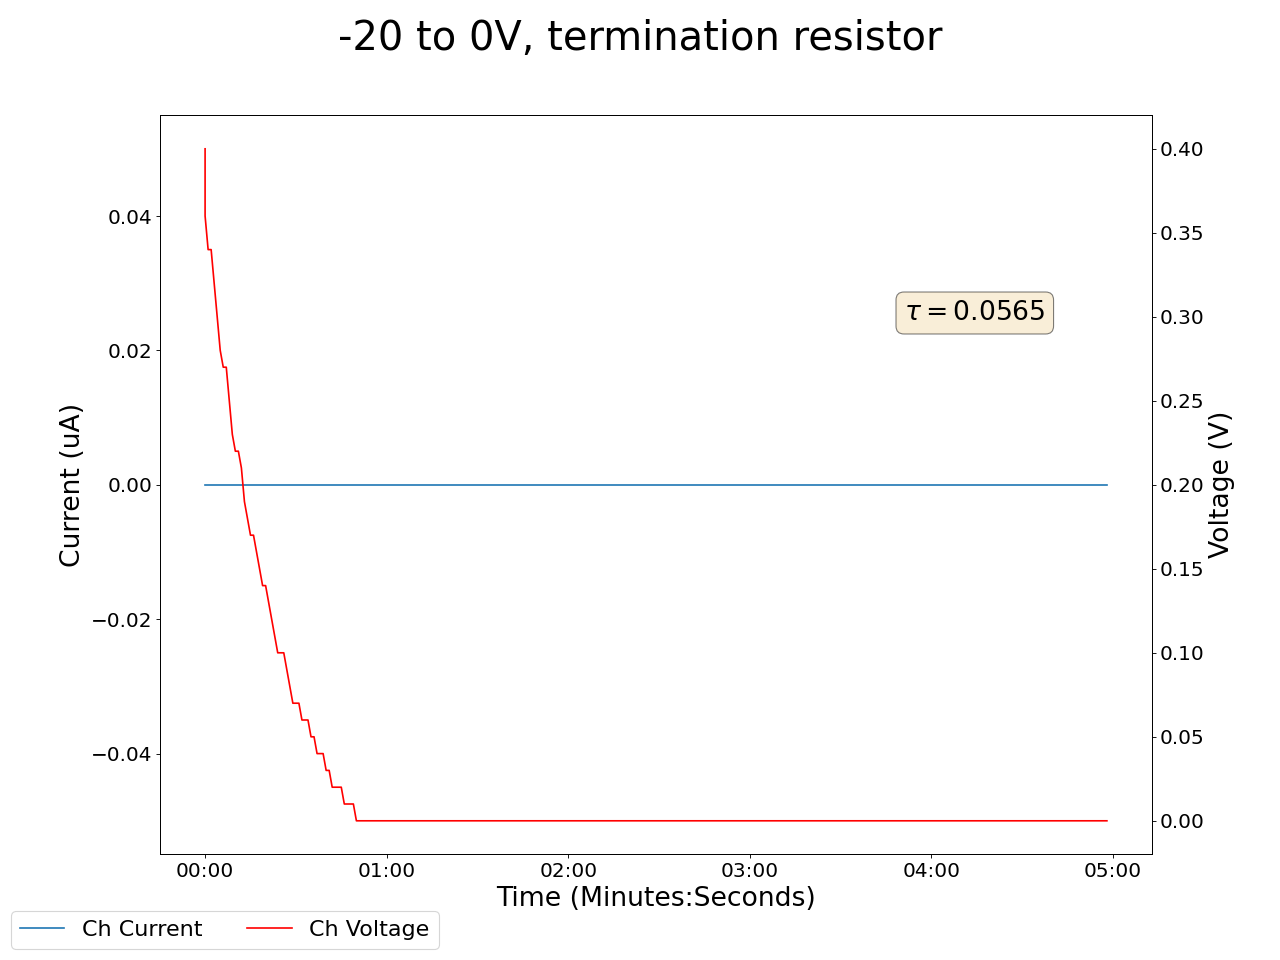

The file beside this chart, header and first rows:
2024-03-18 16:31:37.476504, 0.41999998688697815, 0.0, 0.029999999329447746, 0.0, 0.15000000596046448, 0.0, 0.11999999731779099, 0.0, 0.029999999329447746, 0.0, 0.0, 0.0, 0.15000000596046448, 0.0, 0.9599999785423279, 0.0, 0.4000000059604645, 0.0, 0.0, 0.0, 0.44999998807907104, 0.0, 0.5400000214576721
2024-03-18 16:31:38.476410, 0.42, 0.0, 0.03, 0.0, 0.15, 0.0, 0.12, 0.0, 0.03, 0.0, 0.0, 0.0, 0.15, 0.0, 0.96, 0.0, 0.36, 0.0, 0.0, 0.0, 0.45, 0.0, 0.54
2024-03-18 16:31:39.476410, 0.42, 0.0, 0.03, 0.0, 0.15, 0.0, 0.12, 0.0, 0.03, 0.0, 0.0, 0.0, 0.15, 0.0, 0.96, 0.0, 0.34, 0.0, 0.0, 0.0, 0.45, 0.0, 0.54
2024-03-18 16:31:40.476411, 0.42, 0.0, 0.03, 0.0, 0.15, 0.0, 0.12, 0.0, 0.03, 0.0, 0.0, 0.0, 0.15, 0.0, 0.96, 0.0, 0.34, 0.0, 0.0, 0.0, 0.45, 0.0, 0.54
2024-03-18 16:31:41.476410, 0.42, 0.0, 0.03, 0.0, 0.15, 0.0, 0.12, 0.0, 0.03, 0.0, 0.0, 0.0, 0.15, 0.0, 0.96, 0.0, 0.32, 0.0, 0.0, 0.0, 0.45, 0.0, 0.54
2024-03-18 16:31:42.476410, 0.42, 0.0, 0.03, 0.0, 0.15, 0.0, 0.12, 0.0, 0.03, 0.0, 0.0, 0.0, 0.15, 0.0, 0.96, 0.0, 0.3, 0.0, 0.0, 0.0, 0.45, 0.0, 0.54
2024-03-18 16:31:43.476410, 0.42, 0.0, 0.03, 0.0, 0.15, 0.0, 0.12, 0.0, 0.03, 0.0, 0.0, 0.0, 0.15, 0.0, 0.96, 0.0, 0.28, 0.0, 0.0, 0.0, 0.45, 0.0, 0.54
2024-03-18 16:31:44.476410, 0.42, 0.0, 0.03, 0.0, 0.15, 0.0, 0.12, 0.0, 0.03, 0.0, 0.0, 0.0, 0.15, 0.0, 0.96, 0.0, 0.27, 0.0, 0.0, 0.0, 0.45, 0.0, 0.54
2024-03-18 16:31:45.476410, 0.42, 0.0, 0.03, 0.0, 0.15, 0.0, 0.12, 0.0, 0.03, 0.0, 0.0, 0.0, 0.15, 0.0, 0.96, 0.0, 0.27, 0.0, 0.0, 0.0, 0.45, 0.0, 0.54
2024-03-18 16:31:46.476410, 0.42, 0.0, 0.03, 0.0, 0.15, 0.0, 0.12, 0.0, 0.03, 0.0, 0.0, 0.0, 0.15, 0.0, 0.96, 0.0, 0.25, 0.0, 0.0, 0.0, 0.45, 0.0, 0.54
2024-03-18 16:31:47.476410, 0.42, 0.0, 0.03, 0.0, 0.15, 0.0, 0.12, 0.0, 0.03, 0.0, 0.0, 0.0, 0.15, 0.0, 0.96, 0.0, 0.23, 0.0, 0.0, 0.0, 0.45, 0.0, 0.54
2024-03-18 16:31:48.476410, 0.42, 0.0, 0.03, 0.0, 0.15, 0.0, 0.12, 0.0, 0.03, 0.0, 0.0, 0.0, 0.15, 0.0, 0.96, 0.0, 0.22, 0.0, 0.0, 0.0, 0.45, 0.0, 0.54
2024-03-18 16:31:49.476410, 0.42, 0.0, 0.03, 0.0, 0.15, 0.0, 0.12, 0.0, 0.03, 0.0, 0.0, 0.0, 0.15, 0.0, 0.96, 0.0, 0.22, 0.0, 0.0, 0.0, 0.45, 0.0, 0.54
2024-03-18 16:31:50.476410, 0.42, 0.0, 0.03, 0.0, 0.15, 0.0, 0.12, 0.0, 0.03, 0.0, 0.0, 0.0, 0.15, 0.0, 0.96, 0.0, 0.21, 0.0, 0.0, 0.0, 0.45, 0.0, 0.54
2024-03-18 16:31:51.476410, 0.42, 0.0, 0.03, 0.0, 0.15, 0.0, 0.12, 0.0, 0.03, 0.0, 0.0, 0.0, 0.15, 0.0, 0.96, 0.0, 0.19, 0.0, 0.0, 0.0, 0.45, 0.0, 0.54
2024-03-18 16:31:52.476410, 0.42, 0.0, 0.03, 0.0, 0.15, 0.0, 0.12, 0.0, 0.03, 0.0, 0.0, 0.0, 0.15, 0.0, 0.96, 0.0, 0.18, 0.0, 0.0, 0.0, 0.45, 0.0, 0.54
2024-03-18 16:31:53.476411, 0.42, 0.0, 0.03, 0.0, 0.15, 0.0, 0.12, 0.0, 0.03, 0.0, 0.0, 0.0, 0.15, 0.0, 0.96, 0.0, 0.17, 0.0, 0.0, 0.0, 0.45, 0.0, 0.54
2024-03-18 16:31:54.476410, 0.42, 0.0, 0.03, 0.0, 0.15, 0.0, 0.12, 0.0, 0.03, 0.0, 0.0, 0.0, 0.15, 0.0, 0.96, 0.0, 0.17, 0.0, 0.0, 0.0, 0.45, 0.0, 0.54
2024-03-18 16:31:55.476411, 0.42, 0.0, 0.03, 0.0, 0.15, 0.0, 0.12, 0.0, 0.03, 0.0, 0.0, 0.0, 0.15, 0.0, 0.96, 0.0, 0.16, 0.0, 0.0, 0.0, 0.45, 0.0, 0.54
2024-03-18 16:31:56.476410, 0.42, 0.0, 0.03, 0.0, 0.15, 0.0, 0.12, 0.0, 0.03, 0.0, 0.0, 0.0, 0.15, 0.0, 0.96, 0.0, 0.15, 0.0, 0.0, 0.0, 0.45, 0.0, 0.54
2024-03-18 16:31:57.476410, 0.42, 0.0, 0.03, 0.0, 0.15, 0.0, 0.12, 0.0, 0.03, 0.0, 0.0, 0.0, 0.15, 0.0, 0.96, 0.0, 0.14, 0.0, 0.0, 0.0, 0.45, 0.0, 0.54
2024-03-18 16:31:58.476411, 0.42, 0.0, 0.03, 0.0, 0.15, 0.0, 0.12, 0.0, 0.03, 0.0, 0.0, 0.0, 0.15, 0.0, 0.96, 0.0, 0.14, 0.0, 0.0, 0.0, 0.45, 0.0, 0.54
2024-03-18 16:31:59.476410, 0.42, 0.0, 0.03, 0.0, 0.15, 0.0, 0.12, 0.0, 0.03, 0.0, 0.0, 0.0, 0.15, 0.0, 0.96, 0.0, 0.13, 0.0, 0.0, 0.0, 0.45, 0.0, 0.54
2024-03-18 16:32:00.476410, 0.42, 0.0, 0.03, 0.0, 0.15, 0.0, 0.12, 0.0, 0.03, 0.0, 0.0, 0.0, 0.15, 0.0, 0.96, 0.0, 0.12, 0.0, 0.0, 0.0, 0.45, 0.0, 0.54
2024-03-18 16:32:01.476410, 0.42, 0.0, 0.03, 0.0, 0.15, 0.0, 0.12, 0.0, 0.03, 0.0, 0.0, 0.0, 0.15, 0.0, 0.96, 0.0, 0.11, 0.0, 0.0, 0.0, 0.45, 0.0, 0.54
2024-03-18 16:32:02.476410, 0.42, 0.0, 0.03, 0.0, 0.15, 0.0, 0.12, 0.0, 0.03, 0.0, 0.0, 0.0, 0.15, 0.0, 0.96, 0.0, 0.1, 0.0, 0.0, 0.0, 0.45, 0.0, 0.54
2024-03-18 16:32:03.476410, 0.42, 0.0, 0.03, 0.0, 0.15, 0.0, 0.12, 0.0, 0.03, 0.0, 0.0, 0.0, 0.15, 0.0, 0.96, 0.0, 0.1, 0.0, 0.0, 0.0, 0.45, 0.0, 0.54
2024-03-18 16:32:04.476410, 0.42, 0.0, 0.03, 0.0, 0.15, 0.0, 0.12, 0.0, 0.03, 0.0, 0.0, 0.0, 0.15, 0.0, 0.96, 0.0, 0.1, 0.0, 0.0, 0.0, 0.45, 0.0, 0.54
2024-03-18 16:32:05.476410, 0.42, 0.0, 0.03, 0.0, 0.15, 0.0, 0.12, 0.0, 0.03, 0.0, 0.0, 0.0, 0.15, 0.0, 0.96, 0.0, 0.09, 0.0, 0.0, 0.0, 0.45, 0.0, 0.54
2024-03-18 16:32:06.476410, 0.42, 0.0, 0.03, 0.0, 0.15, 0.0, 0.12, 0.0, 0.03, 0.0, 0.0, 0.0, 0.15, 0.0, 0.96, 0.0, 0.08, 0.0, 0.0, 0.0, 0.45, 0.0, 0.54
2024-03-18 16:32:07.476410, 0.42, 0.0, 0.03, 0.0, 0.15, 0.0, 0.12, 0.0, 0.03, 0.0, 0.0, 0.0, 0.15, 0.0, 0.96, 0.0, 0.07, 0.0, 0.0, 0.0, 0.45, 0.0, 0.54
2024-03-18 16:32:08.476410, 0.42, 0.0, 0.03, 0.0, 0.15, 0.0, 0.12, 0.0, 0.03, 0.0, 0.0, 0.0, 0.15, 0.0, 0.96, 0.0, 0.07, 0.0, 0.0, 0.0, 0.45, 0.0, 0.54
2024-03-18 16:32:09.476410, 0.42, 0.0, 0.03, 0.0, 0.15, 0.0, 0.12, 0.0, 0.03, 0.0, 0.0, 0.0, 0.15, 0.0, 0.96, 0.0, 0.07, 0.0, 0.0, 0.0, 0.45, 0.0, 0.54
2024-03-18 16:32:10.476410, 0.42, 0.0, 0.03, 0.0, 0.15, 0.0, 0.12, 0.0, 0.03, 0.0, 0.0, 0.0, 0.15, 0.0, 0.96, 0.0, 0.06, 0.0, 0.0, 0.0, 0.45, 0.0, 0.54
2024-03-18 16:32:11.476410, 0.42, 0.0, 0.03, 0.0, 0.15, 0.0, 0.12, 0.0, 0.03, 0.0, 0.0, 0.0, 0.15, 0.0, 0.96, 0.0, 0.06, 0.0, 0.0, 0.0, 0.45, 0.0, 0.54
2024-03-18 16:32:12.476410, 0.42, 0.0, 0.03, 0.0, 0.15, 0.0, 0.12, 0.0, 0.03, 0.0, 0.0, 0.0, 0.15, 0.0, 0.96, 0.0, 0.06, 0.0, 0.0, 0.0, 0.45, 0.0, 0.54
2024-03-18 16:32:13.476410, 0.42, 0.0, 0.03, 0.0, 0.15, 0.0, 0.12, 0.0, 0.03, 0.0, 0.0, 0.0, 0.15, 0.0, 0.96, 0.0, 0.05, 0.0, 0.0, 0.0, 0.45, 0.0, 0.54
2024-03-18 16:32:14.476410, 0.42, 0.0, 0.03, 0.0, 0.15, 0.0, 0.12, 0.0, 0.03, 0.0, 0.0, 0.0, 0.15, 0.0, 0.96, 0.0, 0.05, 0.0, 0.0, 0.0, 0.45, 0.0, 0.54
2024-03-18 16:32:15.476410, 0.42, 0.0, 0.03, 0.0, 0.15, 0.0, 0.12, 0.0, 0.03, 0.0, 0.0, 0.0, 0.15, 0.0, 0.96, 0.0, 0.04, 0.0, 0.0, 0.0, 0.45, 0.0, 0.54
2024-03-18 16:32:16.476410, 0.42, 0.0, 0.03, 0.0, 0.15, 0.0, 0.12, 0.0, 0.03, 0.0, 0.0, 0.0, 0.15, 0.0, 0.96, 0.0, 0.04, 0.0, 0.0, 0.0, 0.45, 0.0, 0.54
2024-03-18 16:32:17.476410, 0.42, 0.0, 0.03, 0.0, 0.15, 0.0, 0.12, 0.0, 0.03, 0.0, 0.0, 0.0, 0.15, 0.0, 0.96, 0.0, 0.04, 0.0, 0.0, 0.0, 0.45, 0.0, 0.54
2024-03-18 16:32:18.476410, 0.42, 0.0, 0.03, 0.0, 0.15, 0.0, 0.12, 0.0, 0.03, 0.0, 0.0, 0.0, 0.15, 0.0, 0.96, 0.0, 0.03, 0.0, 0.0, 0.0, 0.45, 0.0, 0.54
2024-03-18 16:32:19.476410, 0.42, 0.0, 0.03, 0.0, 0.15, 0.0, 0.12, 0.0, 0.03, 0.0, 0.0, 0.0, 0.15, 0.0, 0.96, 0.0, 0.03, 0.0, 0.0, 0.0, 0.45, 0.0, 0.54
2024-03-18 16:32:20.476411, 0.42, 0.0, 0.03, 0.0, 0.15, 0.0, 0.12, 0.0, 0.03, 0.0, 0.0, 0.0, 0.15, 0.0, 0.96, 0.0, 0.02, 0.0, 0.0, 0.0, 0.45, 0.0, 0.54
2024-03-18 16:32:21.476410, 0.42, 0.0, 0.03, 0.0, 0.15, 0.0, 0.12, 0.0, 0.03, 0.0, 0.0, 0.0, 0.15, 0.0, 0.96, 0.0, 0.02, 0.0, 0.0, 0.0, 0.45, 0.0, 0.54
2024-03-18 16:32:22.476410, 0.42, 0.0, 0.03, 0.0, 0.15, 0.0, 0.12, 0.0, 0.03, 0.0, 0.0, 0.0, 0.15, 0.0, 0.96, 0.0, 0.02, 0.0, 0.0, 0.0, 0.45, 0.0, 0.54
2024-03-18 16:32:23.476410, 0.42, 0.0, 0.03, 0.0, 0.15, 0.0, 0.12, 0.0, 0.04, 0.0, 0.0, 0.0, 0.15, 0.0, 0.96, 0.0, 0.02, 0.0, 0.0, 0.0, 0.45, 0.0, 0.54
2024-03-18 16:32:24.476410, 0.42, 0.0, 0.03, 0.0, 0.15, 0.0, 0.12, 0.0, 0.03, 0.0, 0.0, 0.0, 0.15, 0.0, 0.96, 0.0, 0.01, 0.0, 0.0, 0.0, 0.45, 0.0, 0.54
2024-03-18 16:32:25.476410, 0.42, 0.0, 0.03, 0.0, 0.15, 0.0, 0.12, 0.0, 0.03, 0.0, 0.0, 0.0, 0.15, 0.0, 0.96, 0.0, 0.01, 0.0, 0.0, 0.0, 0.45, 0.0, 0.54
2024-03-18 16:32:26.476410, 0.42, 0.0, 0.03, 0.0, 0.15, 0.0, 0.12, 0.0, 0.03, 0.0, 0.0, 0.0, 0.15, 0.0, 0.96, 0.0, 0.01, 0.0, 0.0, 0.0, 0.45, 0.0, 0.54
2024-03-18 16:32:27.476410, 0.42, 0.0, 0.03, 0.0, 0.15, 0.0, 0.12, 0.0, 0.03, 0.0, 0.0, 0.0, 0.15, 0.0, 0.96, 0.0, 0.01, 0.0, 0.0, 0.0, 0.45, 0.0, 0.54
2024-03-18 16:32:28.476410, 0.42, 0.0, 0.03, 0.0, 0.15, 0.0, 0.12, 0.0, 0.03, 0.0, 0.0, 0.0, 0.15, 0.0, 0.96, 0.0, 0.0, 0.0, 0.0, 0.0, 0.45, 0.0, 0.54
2024-03-18 16:32:29.476410, 0.42, 0.0, 0.03, 0.0, 0.15, 0.0, 0.12, 0.0, 0.03, 0.0, 0.0, 0.0, 0.15, 0.0, 0.96, 0.0, 0.0, 0.0, 0.0, 0.0, 0.45, 0.0, 0.54
2024-03-18 16:32:30.476411, 0.42, 0.0, 0.03, 0.0, 0.15, 0.0, 0.12, 0.0, 0.03, 0.0, 0.0, 0.0, 0.15, 0.0, 0.96, 0.0, 0.0, 0.0, 0.0, 0.0, 0.45, 0.0, 0.54
2024-03-18 16:32:31.476411, 0.42, 0.0, 0.03, 0.0, 0.15, 0.0, 0.12, 0.0, 0.03, 0.0, 0.0, 0.0, 0.15, 0.0, 0.96, 0.0, 0.0, 0.0, 0.0, 0.0, 0.45, 0.0, 0.54
2024-03-18 16:32:32.476410, 0.42, 0.0, 0.03, 0.0, 0.15, 0.0, 0.12, 0.0, 0.03, 0.0, 0.0, 0.0, 0.15, 0.0, 0.96, 0.0, 0.0, 0.0, 0.0, 0.0, 0.45, 0.0, 0.54
2024-03-18 16:32:33.476410, 0.42, 0.0, 0.03, 0.0, 0.15, 0.0, 0.12, 0.0, 0.03, 0.0, 0.0, 0.0, 0.15, 0.0, 0.96, 0.0, 0.0, 0.0, 0.0, 0.0, 0.45, 0.0, 0.54
2024-03-18 16:32:34.476410, 0.42, 0.0, 0.03, 0.0, 0.15, 0.0, 0.12, 0.0, 0.03, 0.0, 0.0, 0.0, 0.15, 0.0, 0.96, 0.0, 0.0, 0.0, 0.0, 0.0, 0.45, 0.0, 0.54
2024-03-18 16:32:35.476411, 0.42, 0.0, 0.03, 0.0, 0.15, 0.0, 0.12, 0.0, 0.03, 0.0, 0.0, 0.0, 0.15, 0.0, 0.96, 0.0, 0.0, 0.0, 0.0, 0.0, 0.45, 0.0, 0.54
2024-03-18 16:32:36.476410, 0.42, 0.0, 0.03, 0.0, 0.15, 0.0, 0.12, 0.0, 0.03, 0.0, 0.0, 0.0, 0.15, 0.0, 0.96, 0.0, 0.0, 0.0, 0.0, 0.0, 0.45, 0.0, 0.54
2024-03-18 16:32:37.476410, 0.42, 0.0, 0.03, 0.0, 0.15, 0.0, 0.12, 0.0, 0.03, 0.0, 0.0, 0.0, 0.15, 0.0, 0.96, 0.0, 0.0, 0.0, 0.0, 0.0, 0.45, 0.0, 0.54
... 239 more rows
